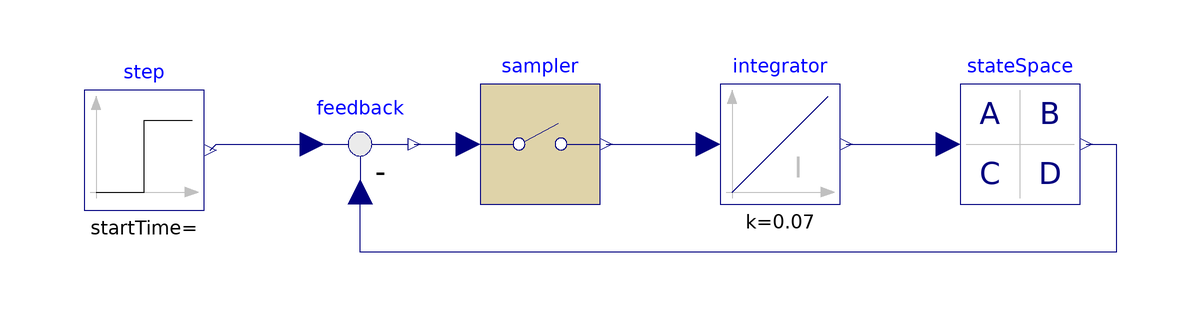

Above is the diagram view of the following Modelica model: its components placed by their Placement annotations and its connect equations drawn as lines.

model SRM1

  Modelica.Blocks.Sources.Step step
    annotation (Placement(transformation(extent={{-92,0},{-72,22}})));
  Modelica.Blocks.Math.Feedback feedback
    annotation (Placement(transformation(extent={{-56,2},{-36,22}})));
  Modelica.Blocks.Continuous.StateSpace stateSpace(
    A=[-0.04,sqrt(0.02^2 + 0.9^2); -sqrt(0.02^2 + 0.9^2),0],
    B=[-sqrt(0.02^2 + 0.9^2); 0],
    C=[1,0; 0,1],
    D=[0; 0],
    x_start={0,0})
           annotation (Placement(transformation(extent={{54,2},{74,22}})));
  Modelica.Blocks.Discrete.Sampler sampler(samplePeriod=0.01)
    annotation (Placement(transformation(extent={{-26,2},{-6,22}})));
  Modelica.Blocks.Continuous.Integrator integrator(k=0.07)
    annotation (Placement(transformation(extent={{14,2},{34,22}})));
equation
  connect(step.y,feedback. u1) annotation (Line(points={{-71,11},{-70,12},{-54,
          12}},          color={0,0,127}));
  connect(stateSpace.y[2],feedback. u2) annotation (Line(points={{75,12},{80,12},
          {80,-6},{-46,-6},{-46,4}},    color={0,0,127}));
  connect(feedback.y, sampler.u)
    annotation (Line(points={{-37,12},{-28,12}}, color={0,0,127}));
  connect(sampler.y, integrator.u)
    annotation (Line(points={{-5,12},{12,12}}, color={0,0,127}));
  connect(integrator.y, stateSpace.u[1])
    annotation (Line(points={{35,12},{52,12}}, color={0,0,127}));
  annotation (uses(Modelica(version="4.0.0")), experiment(
      StopTime=100,
      __Dymola_fixedstepsize=0.01,
      __Dymola_Algorithm="Rkfix2"));
end SRM1;